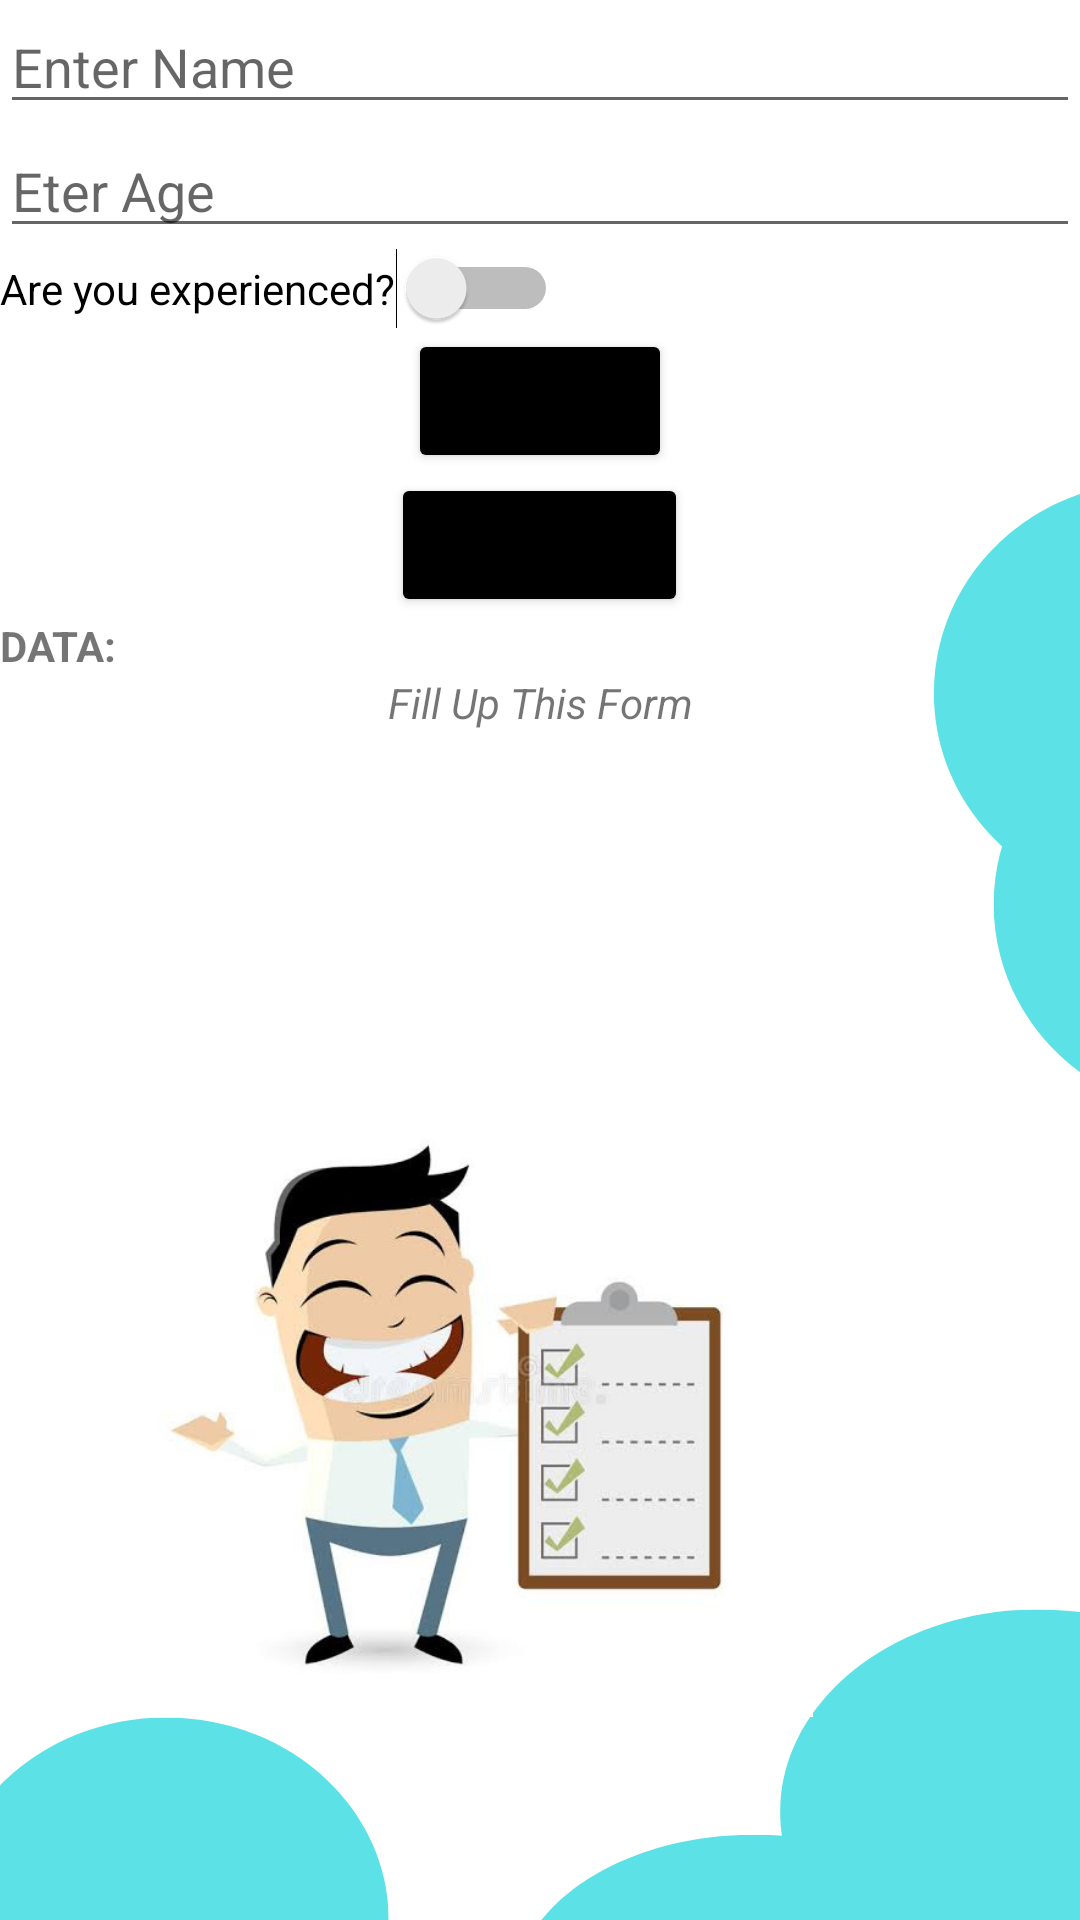

This screen was rendered from an Android layout file. Write that file and the resources it references.
<!-- AndroidManifest.xml: application theme Theme.WorkPledge -->
<!-- res/layout/activity_fillup.xml -->
<?xml version="1.0" encoding="utf-8"?>
<LinearLayout xmlns:android="http://schemas.android.com/apk/res/android"
    xmlns:app="http://schemas.android.com/apk/res-auto"
    xmlns:tools="http://schemas.android.com/tools"
    android:layout_width="match_parent"
    android:layout_height="match_parent"
    android:orientation="vertical"
    android:background="@drawable/fillup"
    tools:context=".fillup">

    <EditText
        android:id="@+id/nameEt"
        android:hint="Enter Name"
        android:inputType="textCapSentences"
        android:layout_width="match_parent"
        android:layout_height="wrap_content"/>

    <EditText
        android:id="@+id/ageEt"
        android:hint="Eter Age"
        android:inputType="number"
        android:layout_width="match_parent"
        android:layout_height="wrap_content"/>

    <Switch
        android:id="@+id/switchh"
        android:text="Are you experienced?"
        android:layout_width="wrap_content"
        android:layout_height="wrap_content"/>

    <Button
        android:id="@+id/saveBtn"
        android:text="save"
        android:layout_gravity="center"
        android:layout_width="wrap_content"
        android:layout_height="wrap_content"
        android:backgroundTint="@color/black"/>

    <Button
        android:id="@+id/showBtn"
        android:text="Show Info"
        android:layout_gravity="center"
        android:layout_width="wrap_content"
        android:layout_height="wrap_content"
        android:backgroundTint="@color/black"/>

    <TextView
        android:id="@+id/infoTv"
        android:textStyle="bold"
        android:text="DATA:"
        android:layout_width="match_parent"
        android:layout_height="wrap_content"/>

    <TextView
        android:layout_width="match_parent"
        android:layout_height="wrap_content"
        android:text="Fill Up This Form"
        android:gravity="center"
        android:textStyle="italic"/>

</LinearLayout>
<!-- resources referenced by this layout -->
<resources>
  <color name="black">#000000</color>
  <!-- drawable fillup: png bitmap (drawable, 198154 bytes) -->
  <style name="Theme.WorkPledge" parent="Theme.MaterialComponents.DayNight.NoActionBar">
          
          <item name="colorPrimary">@color/purple_500</item>
          <item name="colorPrimaryVariant">@color/purple_700</item>
          <item name="colorOnPrimary">@color/white</item>
          
          <item name="colorSecondary">@color/teal_200</item>
          <item name="colorSecondaryVariant">@color/teal_700</item>
          <item name="colorOnSecondary">@color/black</item>
          
          <item name="android:statusBarColor" tools:targetApi="l">?attr/colorPrimaryVariant</item>
          
      </style>
  <color name="purple_500">#FF6200EE</color>
  <color name="purple_700">#FF3700B3</color>
  <color name="white">#DCD9D9</color>
  <color name="teal_200">#FF03DAC5</color>
  <color name="teal_700">#FF018786</color>
</resources>
